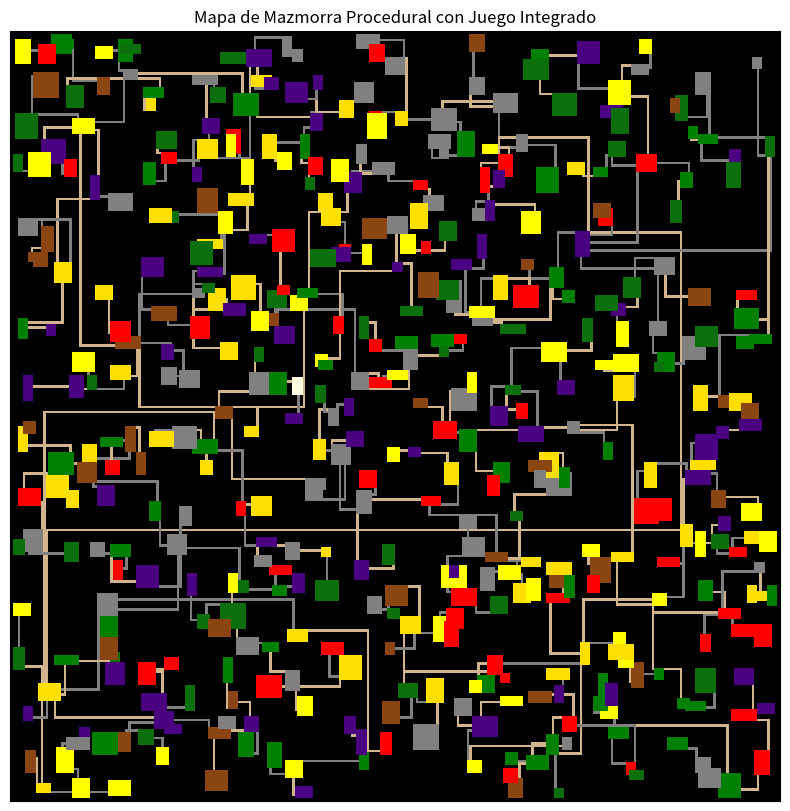

This figure's Python source:
import numpy as np
import matplotlib.pyplot as plt
import random


class Habitacion:
    def __init__(self, x, y, w, h, tipo):
        self.x = x
        self.y = y
        self.w = w
        self.h = h
        self.tipo = tipo
        self.tesoro = False
        self.boss = False
        self.spawn = False


def crear_habitacion(mapa, min_size, max_size, tipo_habitacion):
    h = random.randint(min_size, max_size)
    w = random.randint(min_size, max_size)
    x = random.randint(1, mapa.shape[1] - w - 1)
    y = random.randint(1, mapa.shape[0] - h - 1)

    # Asegurar que la habitación no se superponga con otras
    if np.any(mapa[y : y + h, x : x + w] != ""):
        return None

    return Habitacion(x, y, w, h, tipo_habitacion)


def designar_habitaciones_especiales(habitaciones):
    # Seleccionar habitación para spawn de jugadores
    habitacion_spawn = random.choice(habitaciones)
    habitacion_spawn.spawn = True

    # Seleccionar tres habitaciones para jefes
    habitaciones_boss = random.sample(habitaciones, 3)
    for hb in habitaciones_boss:
        hb.boss = True

    # Seleccionar habitaciones para tesoros
    for h in habitaciones:
        if random.random() < 0.15:  # 15% de probabilidad de tener tesoro
            h.tesoro = True


def distancia(h1, h2):
    # Calcular la distancia entre el centro de dos habitaciones
    centro_h1 = (h1.x + h1.w // 2, h1.y + h1.h // 2)
    centro_h2 = (h2.x + h2.w // 2, h2.y + h2.h // 2)
    return np.sqrt(
        (centro_h1[0] - centro_h2[0]) ** 2 + (centro_h1[1] - centro_h2[1]) ** 2
    )


def conectar_habitaciones(mapa, habitacion1, habitacion2, tipo_pasillo):
    puntos1 = (
        random.randint(habitacion1.x, habitacion1.x + habitacion1.w - 1),
        random.randint(habitacion1.y, habitacion1.y + habitacion1.h - 1),
    )
    puntos2 = (
        random.randint(habitacion2.x, habitacion2.x + habitacion2.w - 1),
        random.randint(habitacion2.y, habitacion2.y + habitacion2.h - 1),
    )

    # Crear un pasillo horizontal o vertical
    if random.random() < 0.5:  # horizontal primero, luego vertical
        for x in range(min(puntos1[0], puntos2[0]), max(puntos1[0], puntos2[0]) + 1):
            mapa[puntos1[1], x] = tipo_pasillo
        for y in range(min(puntos1[1], puntos2[1]), max(puntos1[1], puntos2[1]) + 1):
            mapa[y, puntos2[0]] = tipo_pasillo
    else:  # vertical primero, luego horizontal
        for y in range(min(puntos1[1], puntos2[1]), max(puntos1[1], puntos2[1]) + 1):
            mapa[y, puntos1[0]] = tipo_pasillo
        for x in range(min(puntos1[0], puntos2[0]), max(puntos1[0], puntos2[0]) + 1):
            mapa[puntos2[1], x] = tipo_pasillo


def generar_mapa_dungeon(dimx, dimy):
    mapa = np.full((dimy, dimx), "", dtype=object)

    total_tiles = dimx * dimy  # 200
    num_habitaciones = total_tiles // 200  # 1 habitación por cada 100 tiles

    tipos_habitacion = ["dungeon", "boss", "god", "psycho", "hell", "grass", "dirt"]
    tipos_pasillo = ["path", "dungeon"]

    habitaciones = []
    while len(habitaciones) < num_habitaciones:
        tipo_habitacion = random.choice(tipos_habitacion)
        nueva_habitacion = crear_habitacion(mapa, 4, 10, tipo_habitacion)
        if nueva_habitacion:
            if habitaciones:
                # Conectar con la habitación más cercana
                habitacion_cercana = min(
                    habitaciones, key=lambda h: distancia(h, nueva_habitacion)
                )
                conectar_habitaciones(
                    mapa,
                    habitacion_cercana,
                    nueva_habitacion,
                    random.choice(tipos_pasillo),
                )
            habitaciones.append(nueva_habitacion)

    # Designar habitaciones para spawn de jugadores, jefes y tesoros
    designar_habitaciones_especiales(habitaciones)

    # Rellenar las habitaciones y los pasillos en el mapa
    for habitacion in habitaciones:
        if habitacion.spawn:
            mapa[
                habitacion.y : habitacion.y + habitacion.h,
                habitacion.x : habitacion.x + habitacion.w,
            ] = "Spawn"
        elif habitacion.boss:
            mapa[
                habitacion.y : habitacion.y + habitacion.h,
                habitacion.x : habitacion.x + habitacion.w,
            ] = "Boss"
        elif habitacion.tesoro:
            mapa[
                habitacion.y : habitacion.y + habitacion.h,
                habitacion.x : habitacion.x + habitacion.w,
            ] = "Treasure"
        else:
            mapa[
                habitacion.y : habitacion.y + habitacion.h,
                habitacion.x : habitacion.x + habitacion.w,
            ] = habitacion.tipo

    # Convertir nombres a colores RGB
    color_map = {
        "": [0, 0, 0],
        "path": [210, 180, 140],
        "dungeon": [128, 128, 128],
        "boss": [255, 0, 0],
        "god": [255, 255, 0],
        "psycho": [75, 0, 130],
        "hell": [11, 111, 11],
        "grass": [0, 128, 0],
        "dirt": [139, 69, 19],
        "Spawn": [255, 255, 224],
        "Boss": [255, 0, 0],
        "Treasure": [255, 223, 0],
    }
    mapa_colorido = np.array([[color_map[cell] for cell in row] for row in mapa])

    # Visualización
    plt.figure(figsize=(10, 10))
    plt.imshow(mapa_colorido, interpolation="nearest")
    plt.title("Mapa de Mazmorra Procedural con Juego Integrado")
    plt.xticks([])
    plt.yticks([])
    plt.show()


# Ejemplo de uso
# no más de 500.000 tiles
generar_mapa_dungeon(300, 300)
